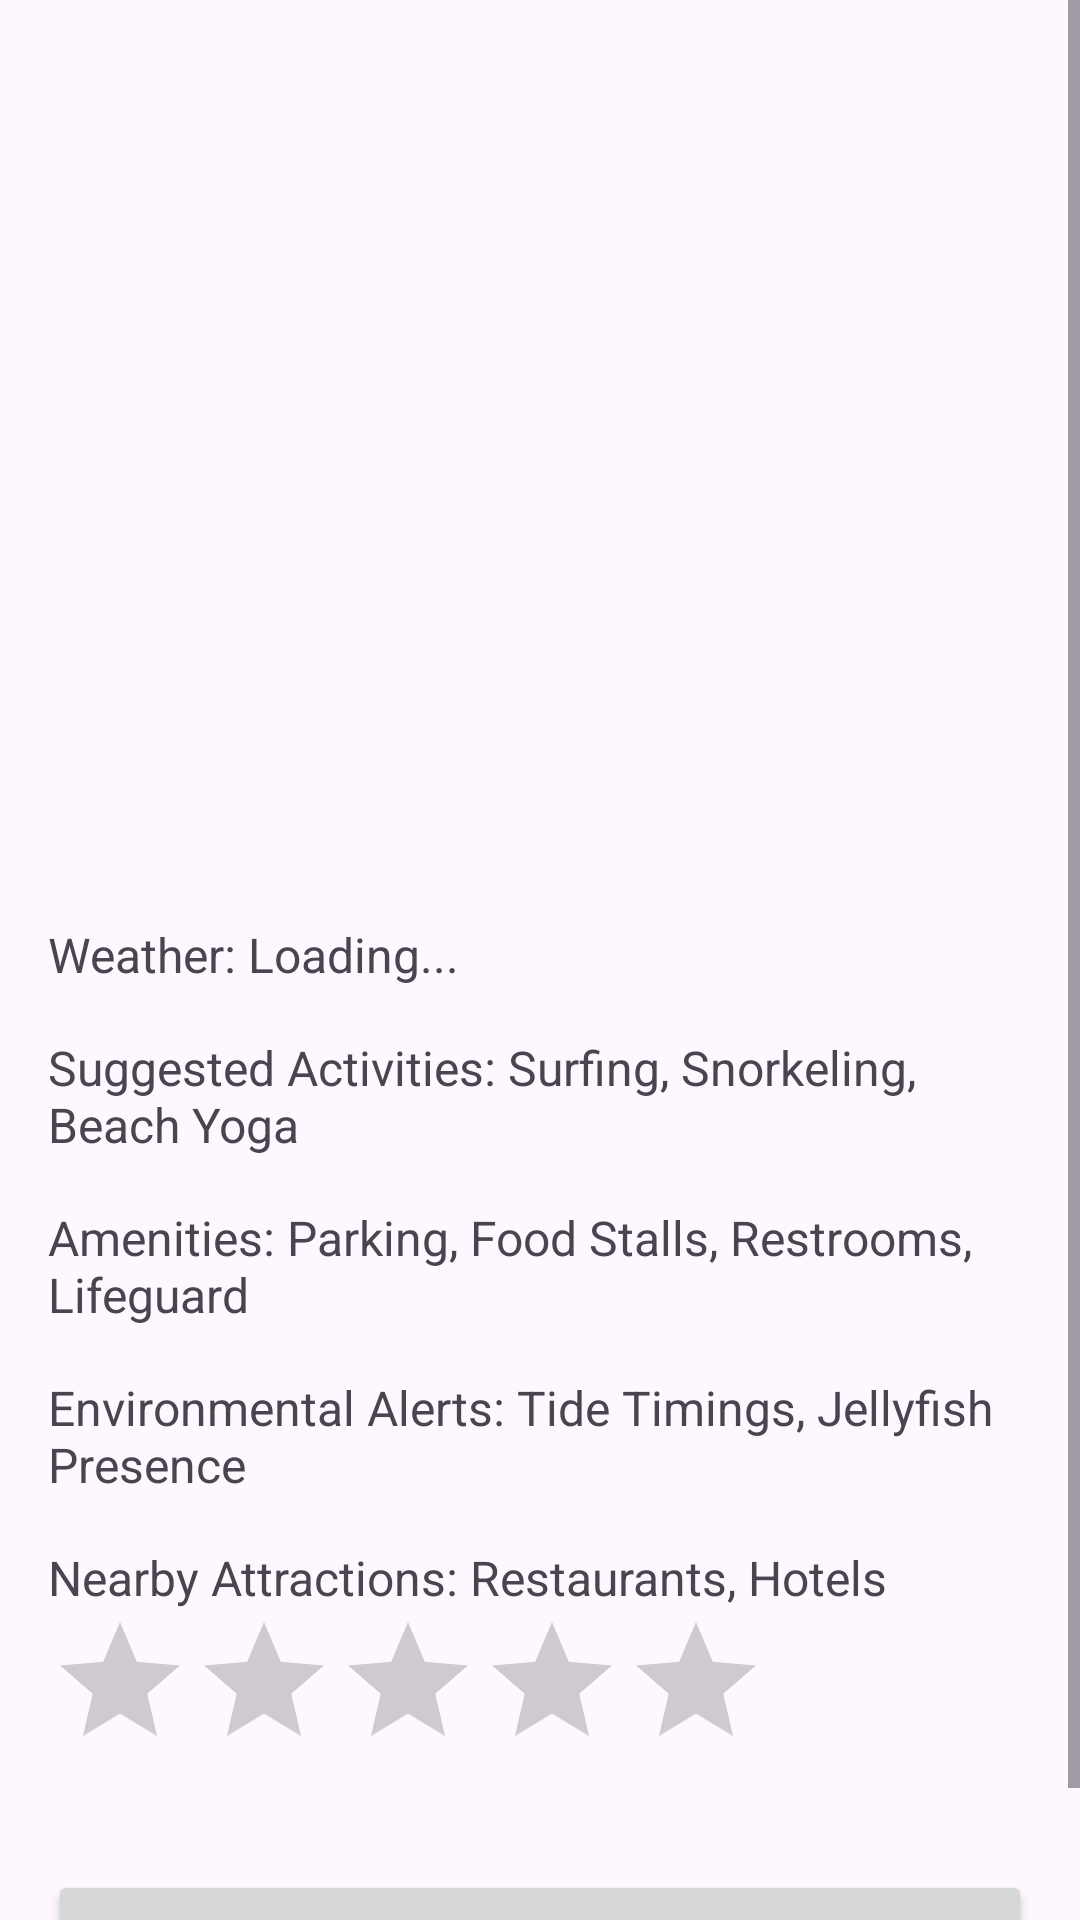

Here is an Android app screen rendered from its layout file. Give the layout XML and the strings, colors and styles it references.
<!-- AndroidManifest.xml: application theme Theme.Samudrasarathi -->
<!-- res/layout/activity_beach_detail.xml -->
<?xml version="1.0" encoding="utf-8"?>
<ScrollView xmlns:android="http://schemas.android.com/apk/res/android"
    android:layout_width="match_parent"
    android:layout_height="match_parent">

    <LinearLayout
        android:layout_width="match_parent"
        android:layout_height="wrap_content"
        android:orientation="vertical"
        android:padding="16dp">

        <ImageView
            android:id="@+id/beach_image"
            android:layout_width="match_parent"
            android:layout_height="200dp"
            android:scaleType="centerCrop" />

        <TextView
            android:id="@+id/beach_name"
            android:layout_width="match_parent"
            android:layout_height="wrap_content"
            android:textSize="24sp"
            android:textStyle="bold"
            android:paddingTop="16dp" />

        <TextView
            android:id="@+id/beach_description"
            android:layout_width="match_parent"
            android:layout_height="wrap_content"
            android:paddingTop="8dp" />

        
        <TextView
            android:id="@+id/weather_info"
            android:layout_width="match_parent"
            android:layout_height="wrap_content"
            android:textSize="16sp"
            android:paddingTop="16dp"
            android:text="Weather: Loading..." />

        
        <TextView
            android:id="@+id/activity_suggestions"
            android:layout_width="match_parent"
            android:layout_height="wrap_content"
            android:textSize="16sp"
            android:paddingTop="16dp"
            android:text="Suggested Activities: Surfing, Snorkeling, Beach Yoga" />

        
        <TextView
            android:id="@+id/amenities"
            android:layout_width="match_parent"
            android:layout_height="wrap_content"
            android:textSize="16sp"
            android:paddingTop="16dp"
            android:text="Amenities: Parking, Food Stalls, Restrooms, Lifeguard" />

        
        <TextView
            android:id="@+id/environmental_alerts"
            android:layout_width="match_parent"
            android:layout_height="wrap_content"
            android:textSize="16sp"
            android:paddingTop="16dp"
            android:text="Environmental Alerts: Tide Timings, Jellyfish Presence" />

        
        <TextView
            android:id="@+id/nearby_places"
            android:layout_width="match_parent"
            android:layout_height="wrap_content"
            android:textSize="16sp"
            android:paddingTop="16dp"
            android:text="Nearby Attractions: Restaurants, Hotels" />

        
        <RatingBar
            android:id="@+id/beach_rating"
            android:layout_width="wrap_content"
            android:layout_height="wrap_content"
            android:numStars="5"
            android:stepSize="0.5"
            android:rating="0" />

        <TextView
            android:id="@+id/feedback_text"
            android:layout_width="wrap_content"
            android:layout_height="wrap_content"
            android:layout_marginTop="8dp"
            android:textSize="16sp"
            android:textColor="@android:color/black" />

        <Button
            android:id="@+id/location_button"
            android:layout_width="match_parent"
            android:layout_height="wrap_content"
            android:text="Open Location in Maps"
            android:paddingTop="16dp" />
    </LinearLayout>
</ScrollView>
<!-- resources referenced by this layout -->
<resources>
  <style name="Theme.Samudrasarathi" parent="Base.Theme.Samudrasarathi" />
  <style name="Base.Theme.Samudrasarathi" parent="Theme.Material3.DayNight.NoActionBar">
  
          
          
      </style>
</resources>
